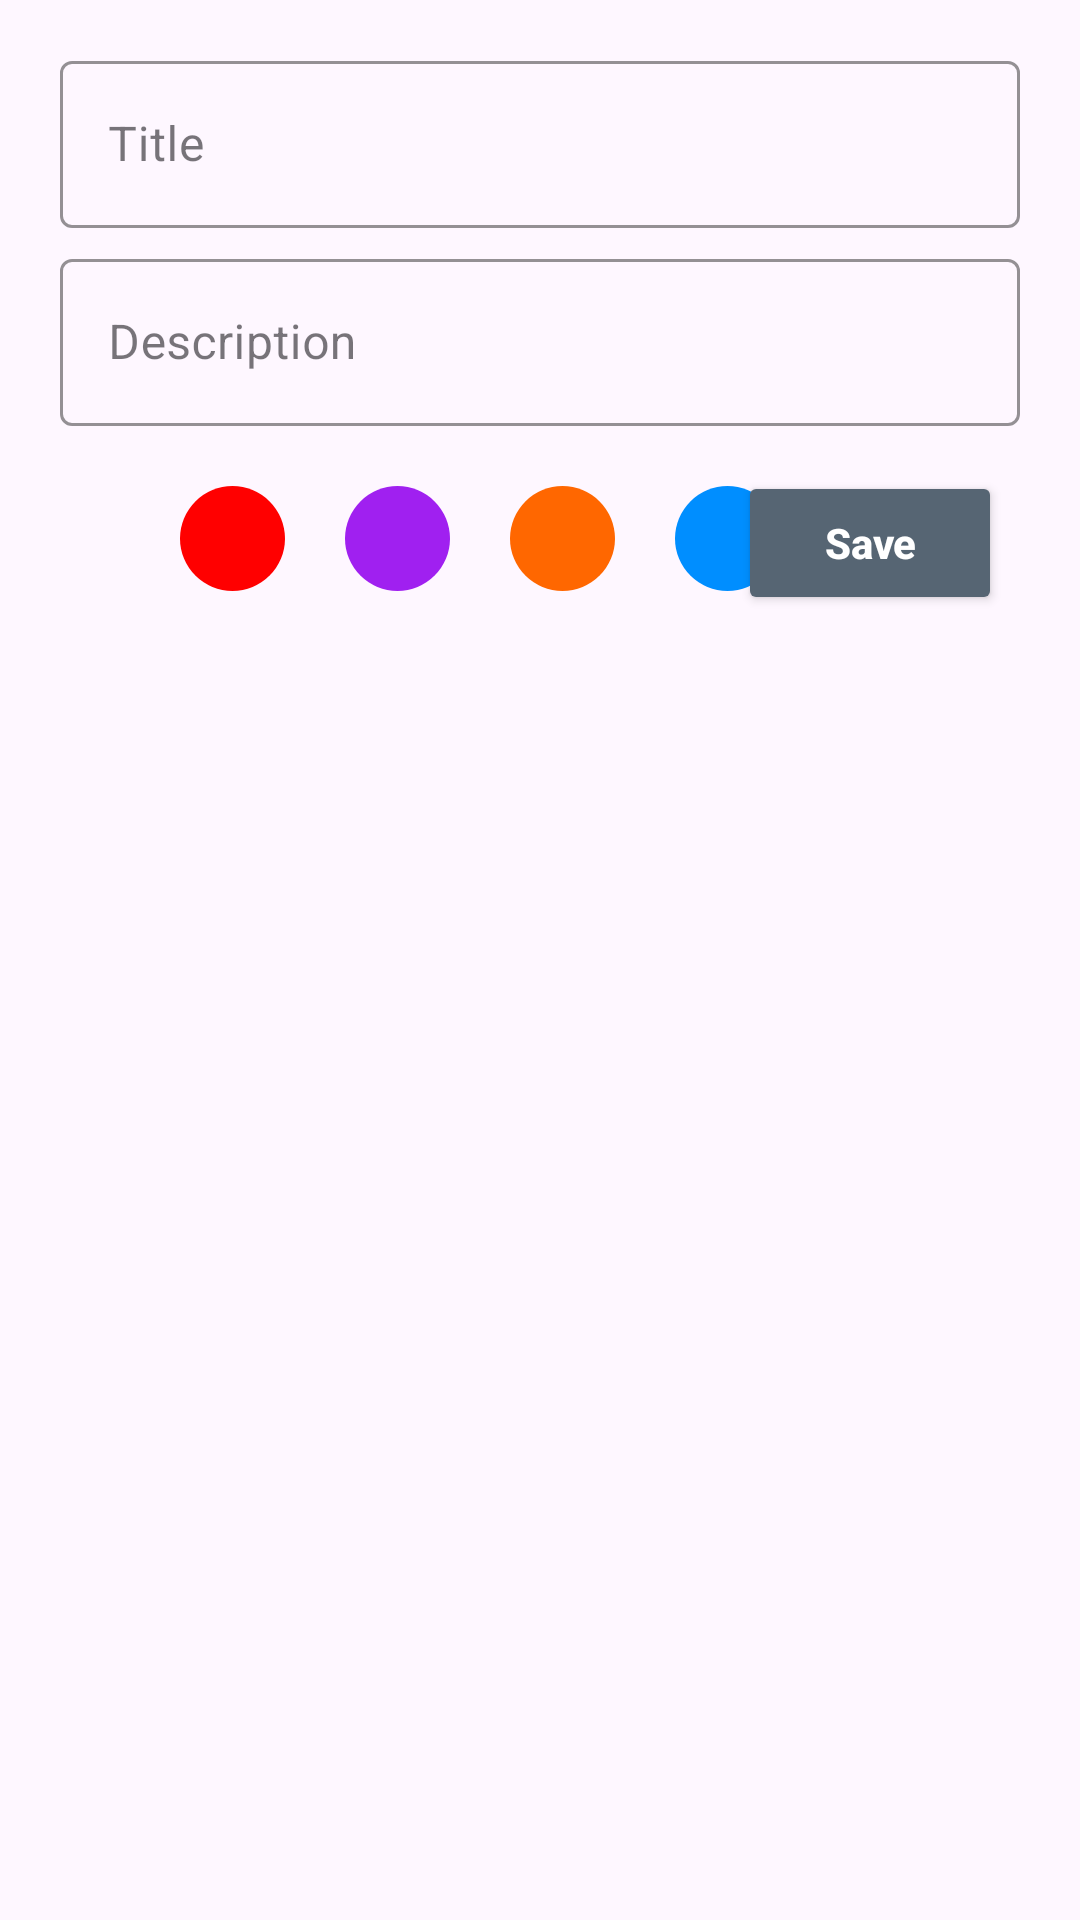

This screen was rendered from an Android layout file. Write that file and the resources it references.
<!-- AndroidManifest.xml: application theme Theme.ToDoList -->
<!-- res/layout/fragment_add_to_do.xml -->
<?xml version="1.0" encoding="utf-8"?>
<androidx.constraintlayout.widget.ConstraintLayout
    xmlns:android="http://schemas.android.com/apk/res/android"
    xmlns:app="http://schemas.android.com/apk/res-auto"
    xmlns:tools="http://schemas.android.com/tools"
    android:layout_width="match_parent"
    android:layout_height="wrap_content"
    android:padding="10dp"
    tools:context=".ui.add.AddToDoFragment">

    <com.google.android.material.textfield.TextInputLayout
        android:id="@+id/til_title"
        style="@style/Widget.MaterialComponents.TextInputLayout.OutlinedBox"
        android:layout_width="match_parent"
        android:layout_height="wrap_content"
        android:layout_marginStart="10dp"
        android:layout_marginTop="5dp"
        android:layout_marginEnd="10dp"
        android:hint="@string/title"
        app:boxStrokeColor="@color/green"
        app:hintTextColor="@color/green"
        app:layout_constraintEnd_toEndOf="parent"
        app:layout_constraintStart_toStartOf="parent"
        app:layout_constraintTop_toTopOf="parent">

        <com.google.android.material.textfield.TextInputEditText
            android:id="@+id/et_title"
            android:layout_width="match_parent"
            android:layout_height="wrap_content" />

    </com.google.android.material.textfield.TextInputLayout>

    <com.google.android.material.textfield.TextInputLayout
        android:id="@+id/til_description"
        style="@style/Widget.MaterialComponents.TextInputLayout.OutlinedBox"
        android:layout_width="match_parent"
        android:layout_height="wrap_content"
        android:layout_marginStart="10dp"
        android:layout_marginTop="5dp"
        android:layout_marginEnd="10dp"
        android:hint="@string/description"
        app:boxStrokeColor="@color/green"
        app:hintTextColor="@color/green"
        app:layout_constraintEnd_toEndOf="parent"
        app:layout_constraintStart_toStartOf="parent"
        app:layout_constraintTop_toBottomOf="@+id/til_title">

        <com.google.android.material.textfield.TextInputEditText
            android:id="@+id/et_description"
            android:layout_width="match_parent"
            android:layout_height="wrap_content"
            tools:layout_editor_absoluteX="-3dp"
            tools:layout_editor_absoluteY="68dp" />
    </com.google.android.material.textfield.TextInputLayout>

    <ImageView
        android:id="@+id/redColorIv"
        android:layout_width="35dp"
        android:layout_height="35dp"
        android:layout_marginStart="50dp"
        android:layout_marginTop="20dp"
        android:background="@drawable/red_color_filter"
        app:layout_constraintStart_toStartOf="parent"
        app:layout_constraintTop_toBottomOf="@+id/til_description" />

    <ImageView
        android:id="@+id/purpleColorIv"
        android:layout_width="35dp"
        android:layout_height="35dp"
        android:layout_marginStart="20dp"
        android:background="@drawable/purple_color_filter"
        app:layout_constraintBottom_toBottomOf="@+id/redColorIv"
        app:layout_constraintStart_toEndOf="@+id/redColorIv"
        app:layout_constraintTop_toTopOf="@+id/redColorIv" />

    <ImageView
        android:id="@+id/orangeColorIv"
        android:layout_width="35dp"
        android:layout_height="35dp"
        android:layout_marginStart="20dp"
        android:background="@drawable/orange_color_filter"
        app:layout_constraintBottom_toBottomOf="@+id/redColorIv"
        app:layout_constraintStart_toEndOf="@+id/purpleColorIv"
        app:layout_constraintTop_toTopOf="@+id/redColorIv" />

    <ImageView
        android:id="@+id/blueColorIv"
        android:layout_width="35dp"
        android:layout_height="35dp"
        android:layout_marginStart="20dp"
        android:background="@drawable/blue_color_filter"
        app:layout_constraintBottom_toBottomOf="@+id/redColorIv"
        app:layout_constraintStart_toEndOf="@+id/orangeColorIv"
        app:layout_constraintTop_toTopOf="@+id/redColorIv" />

    <Button
        android:id="@+id/saveBtn"
        android:layout_width="wrap_content"
        android:layout_height="wrap_content"
        android:layout_marginTop="15dp"
        android:layout_marginEnd="16dp"
        android:backgroundTint="@color/green"
        android:text="@string/save"
        android:textColor="@color/white"
        android:textAllCaps="false"
        android:textStyle="bold"
        app:layout_constraintEnd_toEndOf="parent"
        app:layout_constraintTop_toBottomOf="@+id/til_description" />

</androidx.constraintlayout.widget.ConstraintLayout>
<!-- resources referenced by this layout -->
<resources>
  <color name="green">#566573</color>
  <color name="white">#FFFFFFFF</color>
  <!-- drawable blue_color_filter (drawable) -->
  <?xml version="1.0" encoding="utf-8"?>
  <shape xmlns:android="http://schemas.android.com/apk/res/android">
  
  
      <corners android:radius="999dp"/>
      <solid android:color="@color/blue"/>
  </shape>
  <!-- drawable orange_color_filter (drawable) -->
  <?xml version="1.0" encoding="utf-8"?>
  <shape xmlns:android="http://schemas.android.com/apk/res/android">
  
      <corners android:radius="999dp"/>
      <solid android:color="@color/orange"/>
  </shape>
  <!-- drawable purple_color_filter (drawable) -->
  <?xml version="1.0" encoding="utf-8"?>
  <shape xmlns:android="http://schemas.android.com/apk/res/android">
      <corners android:radius="999dp"/>
      <solid android:color="@color/purple"/>
  </shape>
  <!-- drawable red_color_filter (drawable) -->
  <?xml version="1.0" encoding="utf-8"?>
  <shape xmlns:android="http://schemas.android.com/apk/res/android">
  
      <corners android:radius="999dp"/>
      <solid android:color="@color/red"/>
  </shape>
  <string name="description">Description</string>
  <string name="save">Save</string>
  <string name="title">Title</string>
  <style name="Theme.ToDoList" parent="Theme.Material3.DayNight.NoActionBar">
          
          <item name="colorPrimary">@color/purple_500</item>
          <item name="colorPrimaryVariant">@color/green</item>
          <item name="colorOnPrimary">@color/white</item>
          
          <item name="colorSecondary">@color/teal_200</item>
          <item name="colorSecondaryVariant">@color/teal_700</item>
          <item name="colorOnSecondary">@color/black</item>
          
          <item name="android:statusBarColor" tools:targetApi="l">?attr/colorPrimaryVariant</item>
          
      </style>
  <color name="blue">#008EFF</color>
  <color name="orange">#FF6700</color>
  <color name="purple">#A020F0</color>
  <color name="red">#FF0000</color>
  <color name="purple_500">#FF6200EE</color>
  <color name="teal_200">#FF03DAC5</color>
  <color name="teal_700">#FF018786</color>
  <color name="black">#FF000000</color>
</resources>
